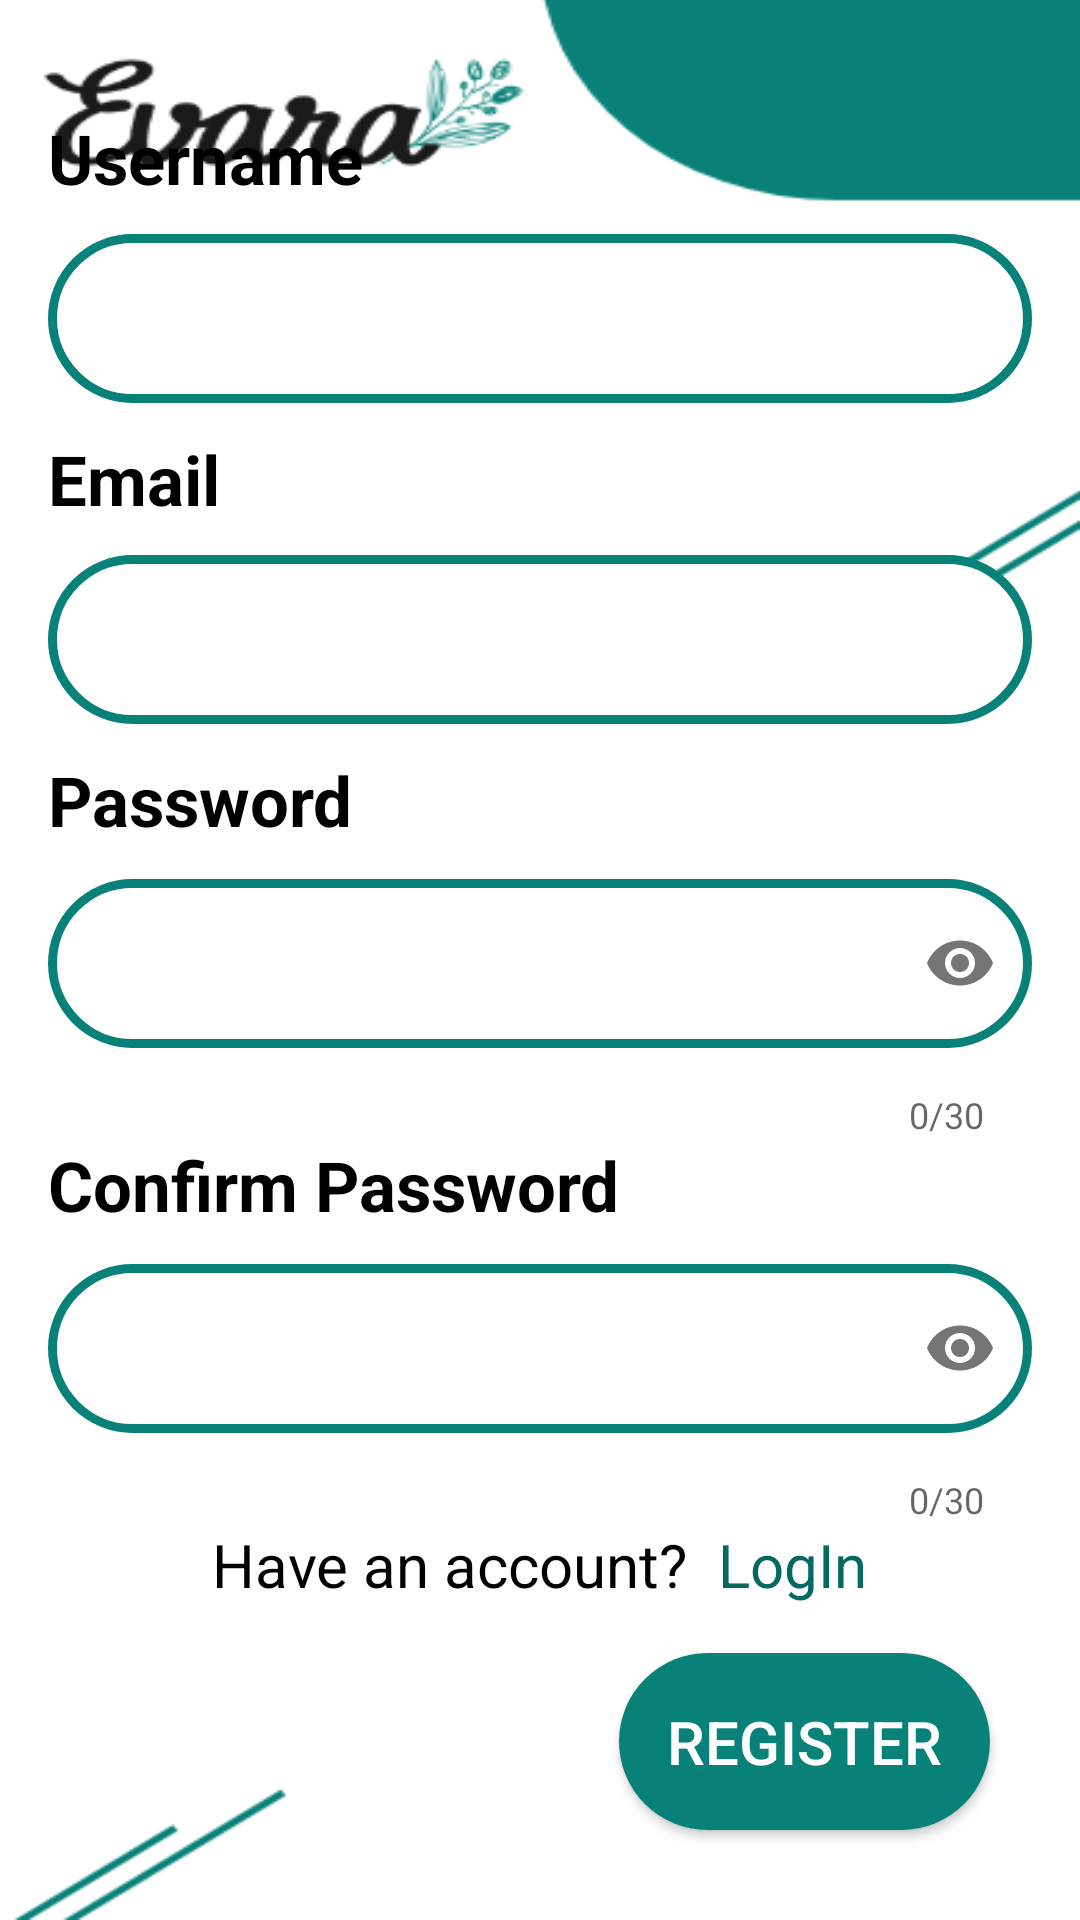

Produce the Android XML layout that renders to this screen, including the resource entries it uses.
<!-- AndroidManifest.xml: application theme Theme.Evara -->
<!-- res/layout/activity_register.xml -->
<?xml version="1.0" encoding="utf-8"?>
<RelativeLayout xmlns:android="http://schemas.android.com/apk/res/android"
    xmlns:app="http://schemas.android.com/apk/res-auto"
    xmlns:tools="http://schemas.android.com/tools"
    android:layout_width="match_parent"
    android:layout_height="match_parent"
    android:background="@drawable/register"
    tools:context=".Register">

    <Button
        android:id="@+id/regist_btn"
        android:layout_width="wrap_content"
        android:layout_height="wrap_content"
        android:layout_alignParentEnd="true"
        android:layout_alignParentBottom="true"
        android:layout_marginEnd="30dp"
        android:layout_marginBottom="30dp"
        android:background="@drawable/green_button"
        android:padding="16dp"
        android:text="Register"
        android:textColor="@drawable/button_text_color"
        android:textSize="20sp" />

    <TextView
        android:layout_width="wrap_content"
        android:layout_height="wrap_content"
        android:layout_above="@id/register_layout"
        android:layout_centerHorizontal="true"
        android:layout_marginBottom="30dp"
        android:text="Register"
        android:textColor="@color/Green"
        android:textSize="48sp"
        android:textStyle="bold" />

    <LinearLayout
        android:id="@+id/register_layout"
        android:layout_width="match_parent"
        android:layout_height="wrap_content"
        android:layout_above="@id/regist_btn"
        android:layout_marginStart="16dp"
        android:layout_marginTop="16dp"
        android:layout_marginEnd="16dp"
        android:layout_marginBottom="16dp"
        android:orientation="vertical">

        <TextView
            android:layout_width="wrap_content"
            android:layout_height="wrap_content"
            android:text="Username"
            android:textColor="@color/black"
            android:textSize="23sp"
            android:textStyle="bold" />

        <EditText
            android:id="@+id/register_edt_username"
            android:layout_width="match_parent"
            android:layout_height="wrap_content"
            android:layout_marginVertical="10dp"
            android:background="@drawable/edittext_design"
            android:inputType="text"
            android:padding="16dp" />

        <TextView
            android:layout_width="wrap_content"
            android:layout_height="wrap_content"
            android:text="Email"
            android:textColor="@color/black"
            android:textSize="23sp"
            android:textStyle="bold" />

        <EditText
            android:id="@+id/register_edt_email"
            android:layout_width="match_parent"
            android:layout_height="wrap_content"
            android:layout_marginVertical="10dp"
            android:background="@drawable/edittext_design"
            android:inputType="textEmailAddress"
            android:padding="16dp" />

        <TextView
            android:layout_width="wrap_content"
            android:layout_height="wrap_content"
            android:text="Password"
            android:textColor="@color/black"
            android:textSize="23sp"
            android:textStyle="bold" />

        <com.google.android.material.textfield.TextInputLayout
            android:id="@+id/sign_up_password_layout"
            android:layout_width="match_parent"
            android:layout_height="wrap_content"
            android:layout_weight="1"
            app:counterEnabled="true"
            app:counterMaxLength="30"
            app:passwordToggleEnabled="true">

            <com.google.android.material.textfield.TextInputEditText
                android:id="@+id/register_edt_password"
                android:layout_width="match_parent"
                android:layout_height="wrap_content"
                android:layout_marginVertical="10dp"
                android:background="@drawable/edittext_design"
                android:inputType="textPassword"
                android:padding="16dp" />
        </com.google.android.material.textfield.TextInputLayout>

        <TextView
            android:layout_width="wrap_content"
            android:layout_height="wrap_content"
            android:text="Confirm Password"
            android:textColor="@color/black"
            android:textSize="23sp"
            android:textStyle="bold" />

        <com.google.android.material.textfield.TextInputLayout
            android:id="@+id/sign_up_confirm_password_layout"
            android:layout_width="match_parent"
            android:layout_height="wrap_content"
            android:layout_weight="1"
            app:counterEnabled="true"
            app:counterMaxLength="30"
            app:passwordToggleEnabled="true">

            <com.google.android.material.textfield.TextInputEditText
                android:id="@+id/register_edt_confirmpassword"
                android:layout_width="match_parent"
                android:layout_height="wrap_content"
                android:layout_marginVertical="10dp"
                android:background="@drawable/edittext_design"
                android:inputType="textPassword"
                android:padding="16dp" />
        </com.google.android.material.textfield.TextInputLayout>

        <LinearLayout
            android:layout_width="match_parent"
            android:layout_height="match_parent"
            android:gravity="center"
            >

        <TextView
            android:layout_width="wrap_content"
            android:layout_height="wrap_content"
            android:text="Have an account?  "
            android:textColor="@color/black"
            android:textSize="20sp" />

        <TextView
            android:layout_width="wrap_content"
            android:layout_height="wrap_content"
            android:layout_gravity="center"
            android:text="LogIn"
            android:onClick="login_regist"
            android:textColor="@color/DarkGreen"
            android:textSize="20sp" />

    </LinearLayout>
    </LinearLayout>


</RelativeLayout>
<!-- resources referenced by this layout -->
<resources>
  <color name="DarkGreen">#046963</color>
  <color name="Green">#088178</color>
  <color name="black">#FF000000</color>
  <!-- drawable button_text_color (drawable) -->
  <?xml version="1.0" encoding="utf-8"?>
  <selector xmlns:android="http://schemas.android.com/apk/res/android">
      <item android:state_pressed="false" android:color="@color/white" />
      <item android:state_pressed="true" android:color="@color/Green" />
  
  </selector>
  <!-- drawable edittext_design (drawable) -->
  <?xml version="1.0" encoding="utf-8"?>
  <shape xmlns:android="http://schemas.android.com/apk/res/android">
  
          <solid android:color="@color/white"/>
          <corners android:radius="150dp"/>
          <stroke android:color="@color/Green" android:width="3dp"/>
  
  </shape>
  <!-- drawable green_button (drawable) -->
  <?xml version="1.0" encoding="utf-8"?>
  <selector xmlns:android="http://schemas.android.com/apk/res/android">
      <item android:state_pressed="false">
          <shape>
              <solid android:color="@color/Green"/>
              <corners android:radius="150dp"/>
          </shape>
  
      </item>
      <item android:state_pressed="true">
          <shape>
              <solid android:color="@color/white"/>
              <corners android:radius="150dp"/>
              <stroke android:color="@color/Green" android:width="5dp"/>
          </shape>
  
      </item>
  </selector>
  <!-- drawable register: png bitmap (drawable-v24, 22192 bytes) -->
  <style name="Theme.Evara" parent="Theme.AppCompat.DayNight.DarkActionBar">
          
          <item name="colorPrimary">@color/Green</item>
          <item name="colorPrimaryVariant">@color/DarkGreen</item>
          <item name="colorOnPrimary">@color/white</item>
          
          <item name="colorSecondary">@color/teal_200</item>
          <item name="colorSecondaryVariant">@color/teal_700</item>
          <item name="colorOnSecondary">@color/black</item>
          
          <item name="android:statusBarColor" tools:targetApi="l">?attr/colorPrimaryVariant</item>
          
      </style>
  <color name="white">#FFFFFFFF</color>
  <color name="teal_200">#FF03DAC5</color>
  <color name="teal_700">#FF018786</color>
</resources>
